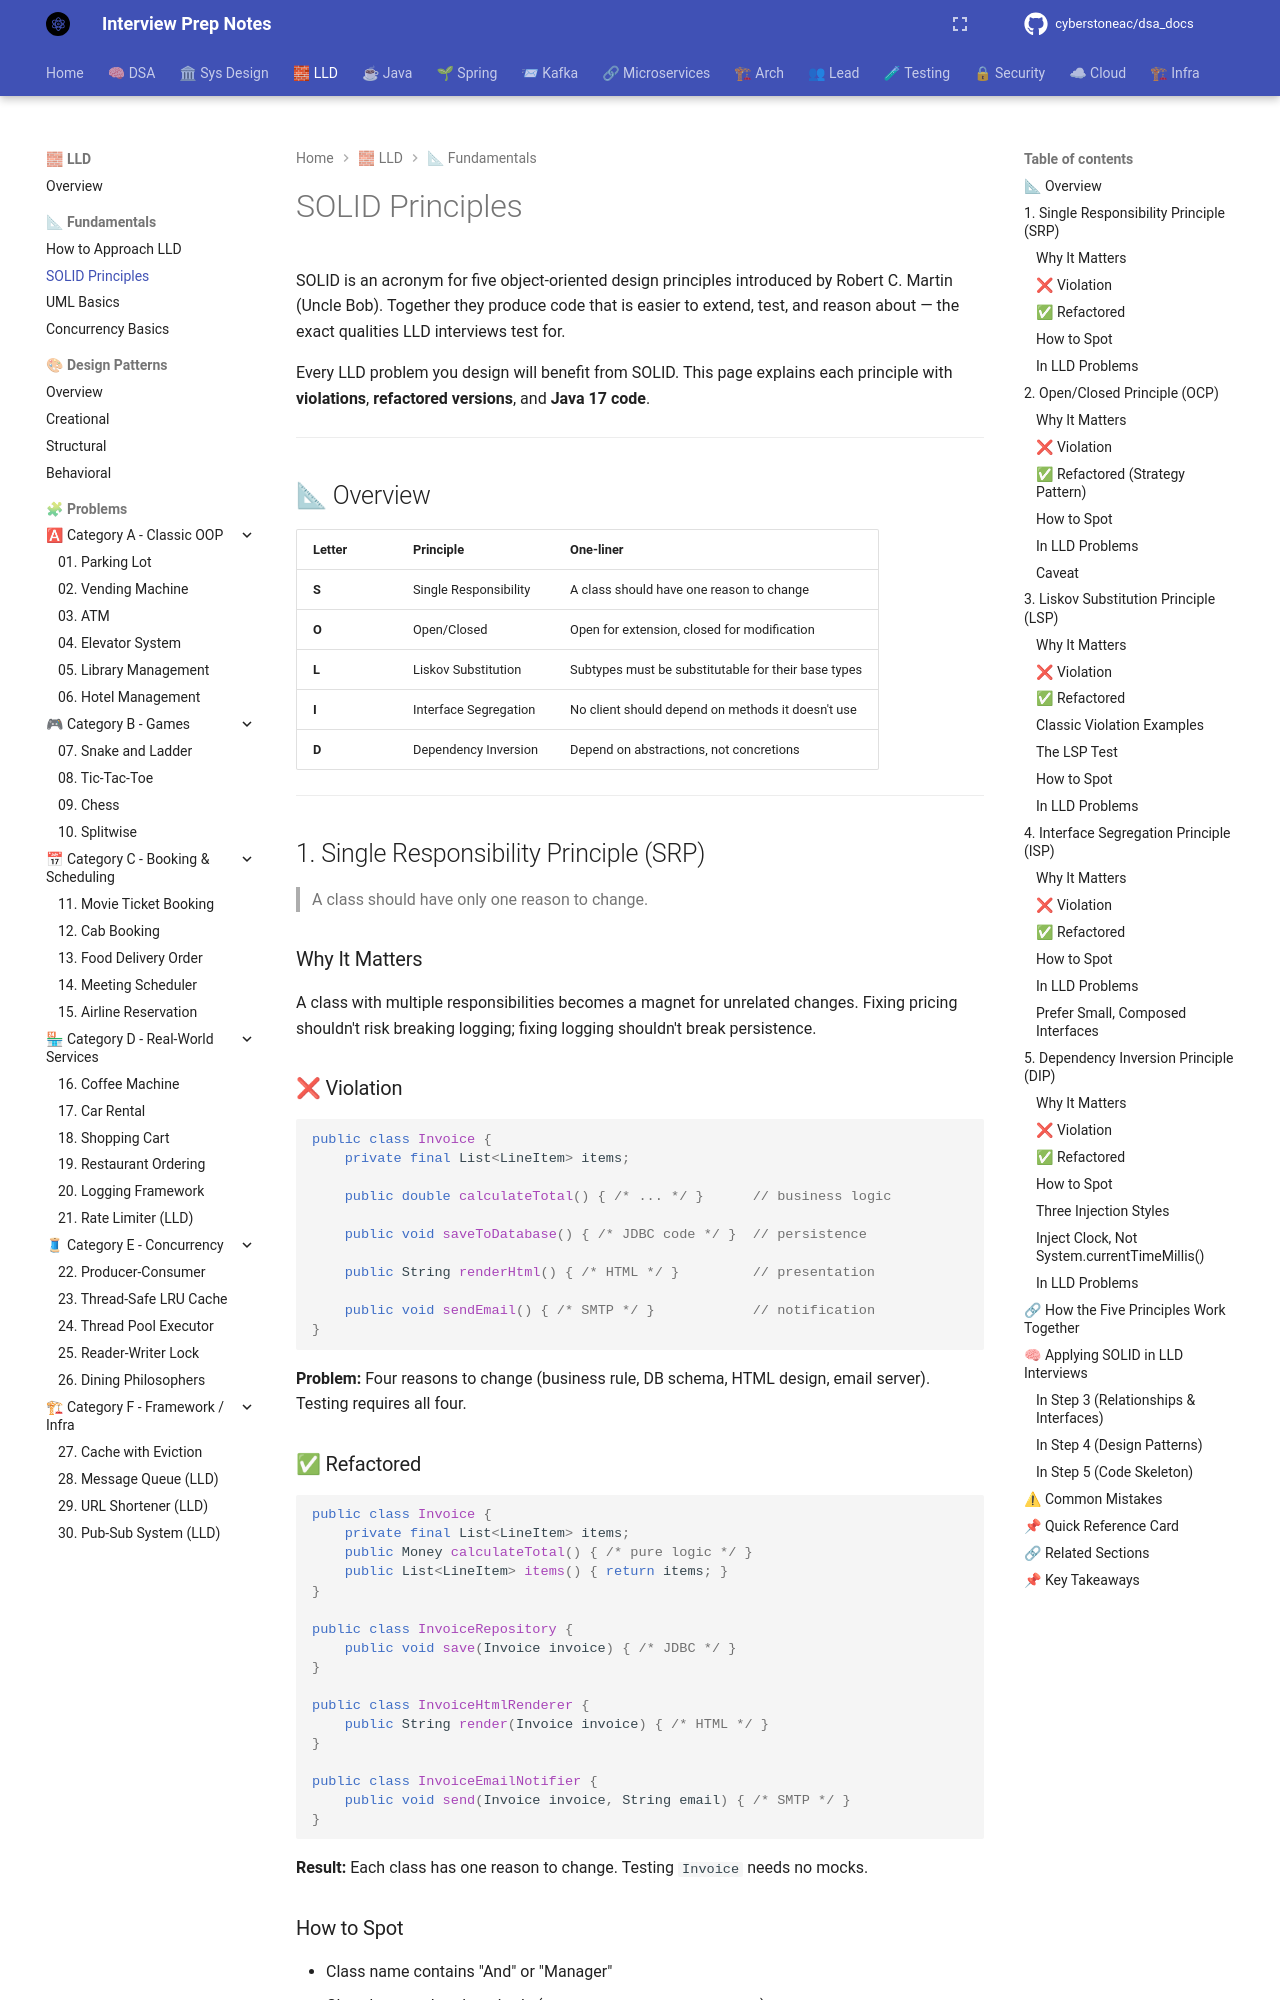

repository: cyberstoneac/dsa_docs · page: lld/solid-principles/index.html · generator: mkdocs

# SOLID Principles

SOLID is an acronym for five object-oriented design principles introduced by Robert C. Martin (Uncle Bob). Together they produce code that is easier to extend, test, and reason about — the exact qualities LLD interviews test for.

Every LLD problem you design will benefit from SOLID. This page explains each principle with **violations**, **refactored versions**, and **Java 17 code**.

---

## 📐 Overview

| Letter | Principle | One-liner |
|---|---|---|
| **S** | Single Responsibility | A class should have one reason to change |
| **O** | Open/Closed | Open for extension, closed for modification |
| **L** | Liskov Substitution | Subtypes must be substitutable for their base types |
| **I** | Interface Segregation | No client should depend on methods it doesn't use |
| **D** | Dependency Inversion | Depend on abstractions, not concretions |

---

## 1. Single Responsibility Principle (SRP)

> A class should have only one reason to change.

### Why It Matters

A class with multiple responsibilities becomes a magnet for unrelated changes. Fixing pricing shouldn't risk breaking logging; fixing logging shouldn't break persistence.

### ❌ Violation

```java
public class Invoice {
    private final List<LineItem> items;

    public double calculateTotal() { /* ... */ }      // business logic

    public void saveToDatabase() { /* JDBC code */ }  // persistence

    public String renderHtml() { /* HTML */ }         // presentation

    public void sendEmail() { /* SMTP */ }            // notification
}
```

**Problem:** Four reasons to change (business rule, DB schema, HTML design, email server). Testing requires all four.

### ✅ Refactored

```java
public class Invoice {
    private final List<LineItem> items;
    public Money calculateTotal() { /* pure logic */ }
    public List<LineItem> items() { return items; }
}

public class InvoiceRepository {
    public void save(Invoice invoice) { /* JDBC */ }
}

public class InvoiceHtmlRenderer {
    public String render(Invoice invoice) { /* HTML */ }
}

public class InvoiceEmailNotifier {
    public void send(Invoice invoice, String email) { /* SMTP */ }
}
```

**Result:** Each class has one reason to change. Testing `Invoice` needs no mocks.

### How to Spot

- Class name contains "And" or "Manager"
- Class has unrelated methods (`calculateX`, `saveY`, `renderZ`)
- A single change request touches multiple unrelated concerns
